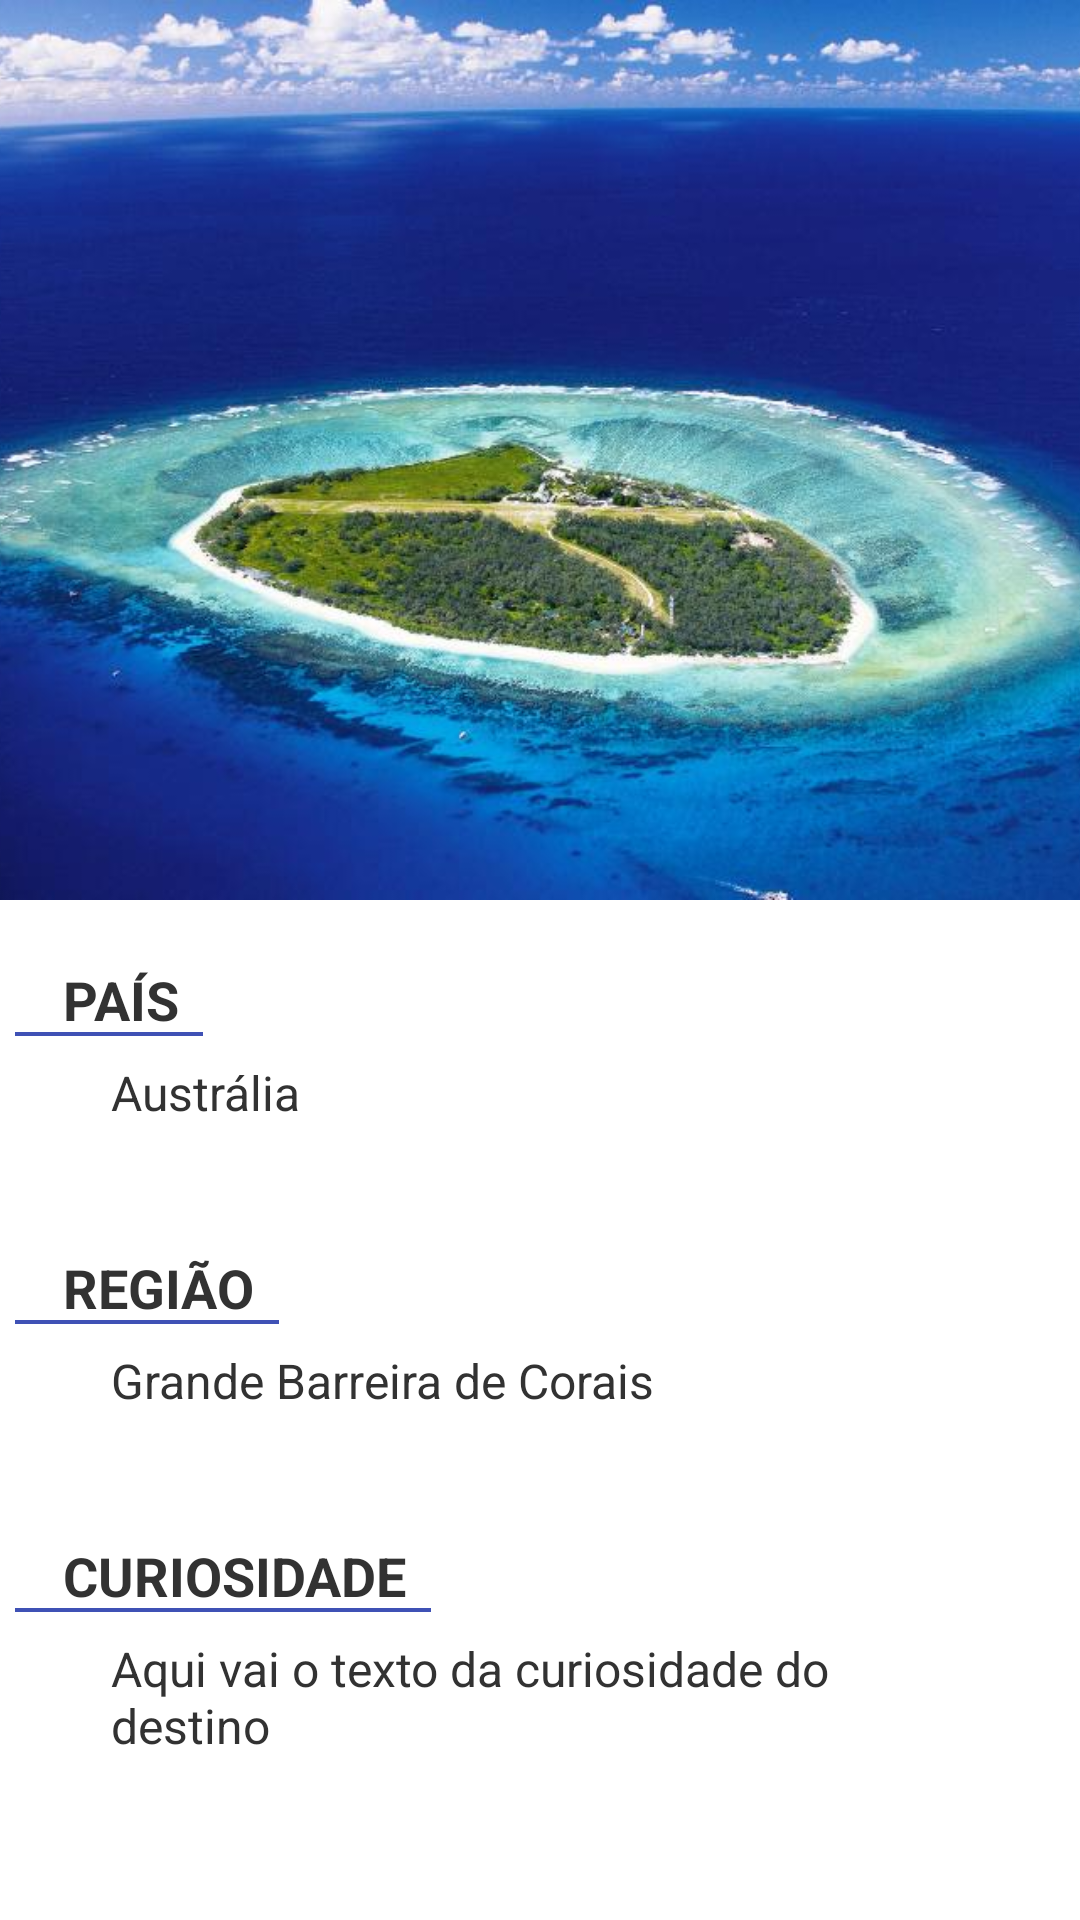

Produce the Android XML layout that renders to this screen, including the resource entries it uses.
<!-- AndroidManifest.xml: application theme AppTheme -->
<!-- res/layout/activity_detalhes.xml -->
<ScrollView xmlns:android="http://schemas.android.com/apk/res/android"
    xmlns:tools="http://schemas.android.com/tools"
    android:layout_width="match_parent"
    android:layout_height="match_parent"
    tools:context="com.android.semanadeeletronica.destin.DetalhesActivity">

    <LinearLayout
        android:layout_width="match_parent"
        android:layout_height="wrap_content"
        android:orientation="vertical">

        <RelativeLayout
            android:layout_width="match_parent"
            android:layout_height="wrap_content">

            <ImageView
                android:id="@+id/imageView"
                android:layout_width="match_parent"
                android:layout_height="300dp"
                android:elevation="1dp"
                android:scaleType="centerCrop"
                android:src="@drawable/destination_01"
                android:transitionName="transition"/>

            <RelativeLayout
                android:layout_width="wrap_content"
                android:layout_height="wrap_content"
                android:layout_alignParentBottom="true">

                <TextView
                    android:layout_width="match_parent"
                    android:layout_height="wrap_content"
                    android:background="#55000000"
                    android:fontFamily="sans-serif-black"
                    android:paddingBottom="24dp"
                    android:paddingLeft="16dp"
                    android:paddingRight="32dp"
                    android:paddingTop="24dp"
                    android:text="Lady Elliot Island"
                    android:textColor="@android:color/white"
                    android:textSize="28dp"
                    android:id="@+id/txtNome"
                    android:textStyle="bold" />
            </RelativeLayout>
        </RelativeLayout>

        <LinearLayout
            android:layout_width="match_parent"
            android:layout_height="wrap_content"
            android:layout_marginTop="20dp"
            android:orientation="vertical"
            android:background="@drawable/drop_shadow"
            android:layout_margin="5dp"
            android:paddingTop="16dp"
            android:paddingBottom="16dp">

            <RelativeLayout
                android:layout_width="wrap_content"
                android:layout_height="wrap_content"
                android:orientation="vertical">

                <TextView
                    android:id="@+id/txtPaisTitulo"
                    android:layout_width="wrap_content"
                    android:layout_height="wrap_content"
                    android:fontFamily="sans-serif"
                    android:paddingLeft="16dp"
                    android:paddingRight="8dp"
                    android:text="PAÍS"
                    android:textSize="18dp"
                    android:textStyle="bold" />

                <View
                    android:layout_width="wrap_content"
                    android:layout_height="4px"
                    android:layout_alignEnd="@+id/txtPaisTitulo"
                    android:layout_alignParentBottom="true"
                    android:layout_alignRight="@+id/txtPaisTitulo"
                    android:background="@color/accent" />
            </RelativeLayout>

            <TextView
                android:layout_width="wrap_content"
                android:layout_height="wrap_content"
                android:layout_marginLeft="32dp"
                android:layout_marginTop="8dp"
                android:text="Austrália"
                android:textSize="16dp"
                android:id="@+id/txtPais"/>
        </LinearLayout>

        <LinearLayout
            android:layout_width="match_parent"
            android:layout_height="wrap_content"
            android:layout_marginTop="10dp"
            android:orientation="vertical"
            android:background="@drawable/drop_shadow"
            android:layout_margin="5dp"
            android:paddingTop="16dp"
            android:paddingBottom="16dp">

            <RelativeLayout
                android:layout_width="wrap_content"
                android:layout_height="wrap_content"
                android:orientation="vertical">

                <TextView
                    android:id="@+id/txtRegiaoTitulo"
                    android:layout_width="wrap_content"
                    android:layout_height="wrap_content"
                    android:fontFamily="sans-serif"
                    android:paddingLeft="16dp"
                    android:paddingRight="8dp"
                    android:text="REGIÃO"
                    android:textSize="18dp"
                    android:textStyle="bold" />

                <View
                    android:layout_width="wrap_content"
                    android:layout_height="4px"
                    android:layout_alignEnd="@+id/txtRegiaoTitulo"
                    android:layout_alignParentBottom="true"
                    android:layout_alignRight="@+id/txtRegiaoTitulo"
                    android:background="@color/accent" />
            </RelativeLayout>

            <TextView
                android:layout_width="wrap_content"
                android:layout_height="wrap_content"
                android:layout_marginLeft="32dp"
                android:layout_marginTop="8dp"
                android:text="Grande Barreira de Corais"
                android:textSize="16dp"
                android:id="@+id/txtRegiao"/>
        </LinearLayout>



        <LinearLayout
            android:layout_width="match_parent"
            android:layout_height="wrap_content"
            android:layout_marginTop="10dp"
            android:orientation="vertical"
            android:background="@drawable/drop_shadow"
            android:layout_margin="5dp"
            android:paddingTop="16dp"
            android:paddingBottom="16dp">

            <RelativeLayout
                android:layout_width="wrap_content"
                android:layout_height="wrap_content"
                android:orientation="vertical">

                <TextView
                    android:id="@+id/txtCuriosidadeTitulo"
                    android:layout_width="wrap_content"
                    android:layout_height="wrap_content"
                    android:fontFamily="sans-serif"
                    android:paddingLeft="16dp"
                    android:paddingRight="8dp"
                    android:text="CURIOSIDADE"
                    android:textSize="18dp"
                    android:textStyle="bold" />

                <View
                    android:layout_width="wrap_content"
                    android:layout_height="4px"
                    android:layout_alignEnd="@+id/txtCuriosidadeTitulo"
                    android:layout_alignParentBottom="true"
                    android:layout_alignRight="@+id/txtCuriosidadeTitulo"
                    android:background="@color/accent" />
            </RelativeLayout>

            <TextView
                android:layout_width="wrap_content"
                android:layout_height="wrap_content"
                android:layout_marginLeft="32dp"
                android:layout_marginRight="32dp"
                android:layout_marginTop="8dp"
                android:text="Aqui vai o texto da curiosidade do destino"
                android:textSize="16dp"
                android:id="@+id/txtCuriosidade"/>
        </LinearLayout>

    </LinearLayout>
</ScrollView>
<!-- resources referenced by this layout -->
<resources>
  <item name="accent" type="color">#3F51B5</item>
  <!-- drawable destination_01: jpg bitmap (drawable-hdpi, 60322 bytes) -->
  <style name="AppTheme" parent="android:Theme.Holo.Light.DarkActionBar">
          
          <item name="android:actionBarStyle">@style/CustomActionBarTheme</item>
          <item name="android:windowActionBarOverlay">true</item>
      </style>
  <style name="CustomActionBarTheme" parent="@android:style/Widget.Holo.Light.ActionBar.Solid.Inverse">
          <item name="android:background">#00FFFFFF</item>
          <item name="android:displayOptions">showHome|useLogo</item>
          <item name="android:icon">@android:color/transparent</item>
      </style>
</resources>
